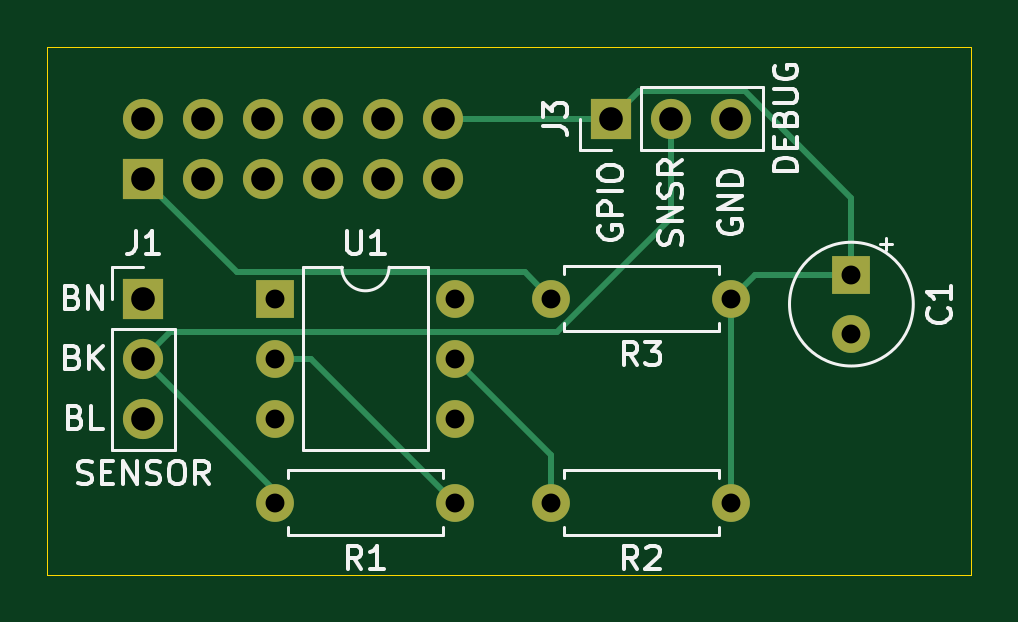
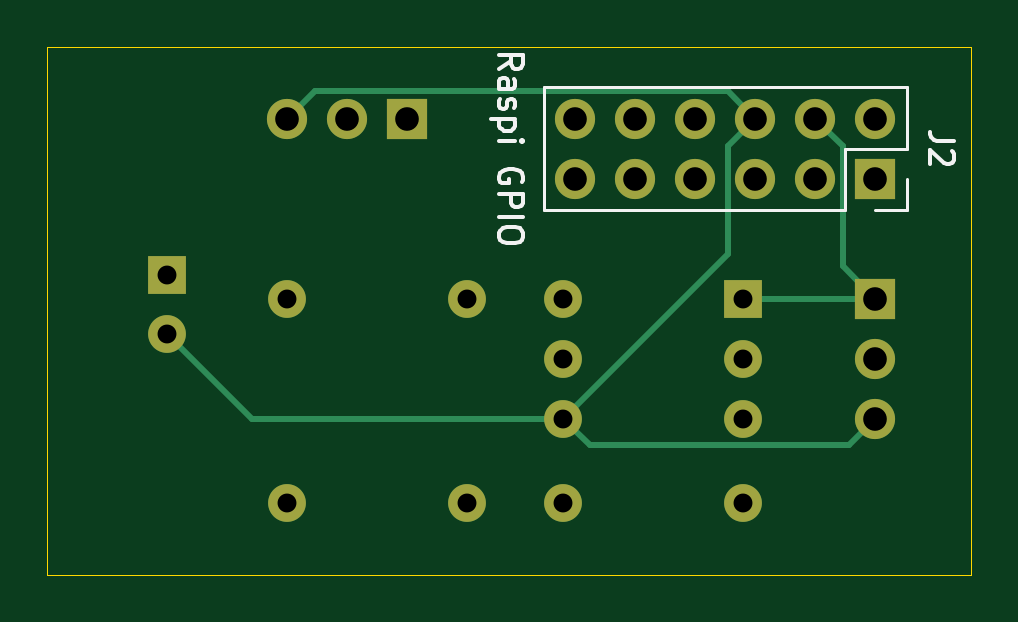
Circuit board: 8 layer files. Board 39.1 x 22.4 mm.
- bottom_copper: raspi_water_counter-B_Cu.gbr (3701 bytes)
- bottom_mask: raspi_water_counter-B_Mask.gbr (1628 bytes)
- bottom_silk: raspi_water_counter-B_Silkscreen.gbr (4217 bytes)
- outline: raspi_water_counter-Edge_Cuts.gbr (706 bytes)
- top_copper: raspi_water_counter-F_Cu.gbr (4056 bytes)
- top_mask: raspi_water_counter-F_Mask.gbr (1628 bytes)
- top_silk: raspi_water_counter-F_Silkscreen.gbr (15111 bytes)
- drill: raspi_water_counter.drl (787 bytes)

=== bottom_copper: raspi_water_counter-B_Cu.gbr ===
%TF.GenerationSoftware,KiCad,Pcbnew,6.0.4-1.fc35*%
%TF.CreationDate,2022-05-01T22:12:08+02:00*%
%TF.ProjectId,raspi_water_counter,72617370-695f-4776-9174-65725f636f75,rev?*%
%TF.SameCoordinates,Original*%
%TF.FileFunction,Copper,L2,Bot*%
%TF.FilePolarity,Positive*%
%FSLAX46Y46*%
G04 Gerber Fmt 4.6, Leading zero omitted, Abs format (unit mm)*
G04 Created by KiCad (PCBNEW 6.0.4-1.fc35) date 2022-05-01 22:12:08*
%MOMM*%
%LPD*%
G01*
G04 APERTURE LIST*
%TA.AperFunction,ComponentPad*%
%ADD10R,1.700000X1.700000*%
%TD*%
%TA.AperFunction,ComponentPad*%
%ADD11O,1.700000X1.700000*%
%TD*%
%TA.AperFunction,ComponentPad*%
%ADD12C,1.600000*%
%TD*%
%TA.AperFunction,ComponentPad*%
%ADD13O,1.600000X1.600000*%
%TD*%
%TA.AperFunction,ComponentPad*%
%ADD14R,1.600000X1.600000*%
%TD*%
%TA.AperFunction,Conductor*%
%ADD15C,0.250000*%
%TD*%
G04 APERTURE END LIST*
D10*
%TO.P,J1,1,Pin_1*%
%TO.N,+5V*%
X112268000Y-56388000D03*
D11*
%TO.P,J1,2,Pin_2*%
%TO.N,D2*%
X112268000Y-58928000D03*
%TO.P,J1,3,Pin_3*%
%TO.N,GND*%
X112268000Y-61468000D03*
%TD*%
D10*
%TO.P,J3,1,Pin_1*%
%TO.N,D1*%
X132080000Y-48768000D03*
D11*
%TO.P,J3,2,Pin_2*%
%TO.N,D2*%
X134620000Y-48768000D03*
%TO.P,J3,3,Pin_3*%
%TO.N,GND*%
X137160000Y-48768000D03*
%TD*%
D12*
%TO.P,R3,1*%
%TO.N,D1*%
X137160000Y-56388000D03*
D13*
%TO.P,R3,2*%
%TO.N,+3V3*%
X129540000Y-56388000D03*
%TD*%
D14*
%TO.P,U1,1*%
%TO.N,+5V*%
X117856000Y-56388000D03*
D13*
%TO.P,U1,2*%
%TO.N,Net-(R1-Pad1)*%
X117856000Y-58928000D03*
%TO.P,U1,3,NC*%
%TO.N,unconnected-(U1-Pad3)*%
X117856000Y-61468000D03*
%TO.P,U1,4*%
%TO.N,GND*%
X125476000Y-61468000D03*
%TO.P,U1,5*%
%TO.N,Net-(R2-Pad2)*%
X125476000Y-58928000D03*
%TO.P,U1,6*%
%TO.N,unconnected-(U1-Pad6)*%
X125476000Y-56388000D03*
%TD*%
D12*
%TO.P,R1,1*%
%TO.N,Net-(R1-Pad1)*%
X125476000Y-65024000D03*
D13*
%TO.P,R1,2*%
%TO.N,D2*%
X117856000Y-65024000D03*
%TD*%
D12*
%TO.P,R2,1*%
%TO.N,D1*%
X137160000Y-65024000D03*
D13*
%TO.P,R2,2*%
%TO.N,Net-(R2-Pad2)*%
X129540000Y-65024000D03*
%TD*%
D14*
%TO.P,C1,1*%
%TO.N,D1*%
X142240000Y-55372000D03*
D12*
%TO.P,C1,2*%
%TO.N,GND*%
X142240000Y-57872000D03*
%TD*%
D10*
%TO.P,J2,1,Pin_1*%
%TO.N,+3V3*%
X112268000Y-51308000D03*
D11*
%TO.P,J2,2,Pin_2*%
%TO.N,unconnected-(J2-Pad2)*%
X112268000Y-48768000D03*
%TO.P,J2,3,Pin_3*%
%TO.N,unconnected-(J2-Pad3)*%
X114808000Y-51308000D03*
%TO.P,J2,4,Pin_4*%
%TO.N,+5V*%
X114808000Y-48768000D03*
%TO.P,J2,5,Pin_5*%
%TO.N,unconnected-(J2-Pad5)*%
X117348000Y-51308000D03*
%TO.P,J2,6,Pin_6*%
%TO.N,GND*%
X117348000Y-48768000D03*
%TO.P,J2,7,Pin_7*%
%TO.N,unconnected-(J2-Pad7)*%
X119888000Y-51308000D03*
%TO.P,J2,8,Pin_8*%
%TO.N,unconnected-(J2-Pad8)*%
X119888000Y-48768000D03*
%TO.P,J2,9,Pin_9*%
%TO.N,unconnected-(J2-Pad9)*%
X122428000Y-51308000D03*
%TO.P,J2,10,Pin_10*%
%TO.N,unconnected-(J2-Pad10)*%
X122428000Y-48768000D03*
%TO.P,J2,11,Pin_11*%
%TO.N,unconnected-(J2-Pad11)*%
X124968000Y-51308000D03*
%TO.P,J2,12,Pin_12*%
%TO.N,D1*%
X124968000Y-48768000D03*
%TD*%
D15*
%TO.N,GND*%
X124350999Y-62593001D02*
X113393001Y-62593001D01*
X118523001Y-49943001D02*
X118523001Y-54515001D01*
X125476000Y-61468000D02*
X138644000Y-61468000D01*
X138644000Y-61468000D02*
X142240000Y-57872000D01*
X125476000Y-61468000D02*
X124350999Y-62593001D01*
X135984999Y-47592999D02*
X118523001Y-47592999D01*
X118523001Y-54515001D02*
X125476000Y-61468000D01*
X137160000Y-48768000D02*
X135984999Y-47592999D01*
X117348000Y-48768000D02*
X118523001Y-49943001D01*
X113393001Y-62593001D02*
X112268000Y-61468000D01*
X118523001Y-47592999D02*
X117348000Y-48768000D01*
%TO.N,+5V*%
X112268000Y-56388000D02*
X117856000Y-56388000D01*
X113632999Y-49943001D02*
X113632999Y-55023001D01*
X114808000Y-48768000D02*
X113632999Y-49943001D01*
X113632999Y-55023001D02*
X112268000Y-56388000D01*
%TD*%
M02*

=== bottom_mask: raspi_water_counter-B_Mask.gbr ===
%TF.GenerationSoftware,KiCad,Pcbnew,6.0.4-1.fc35*%
%TF.CreationDate,2022-05-01T22:12:08+02:00*%
%TF.ProjectId,raspi_water_counter,72617370-695f-4776-9174-65725f636f75,rev?*%
%TF.SameCoordinates,Original*%
%TF.FileFunction,Soldermask,Bot*%
%TF.FilePolarity,Negative*%
%FSLAX46Y46*%
G04 Gerber Fmt 4.6, Leading zero omitted, Abs format (unit mm)*
G04 Created by KiCad (PCBNEW 6.0.4-1.fc35) date 2022-05-01 22:12:08*
%MOMM*%
%LPD*%
G01*
G04 APERTURE LIST*
%ADD10R,1.700000X1.700000*%
%ADD11O,1.700000X1.700000*%
%ADD12C,1.600000*%
%ADD13O,1.600000X1.600000*%
%ADD14R,1.600000X1.600000*%
G04 APERTURE END LIST*
D10*
%TO.C,J1*%
X112268000Y-56388000D03*
D11*
X112268000Y-58928000D03*
X112268000Y-61468000D03*
%TD*%
D10*
%TO.C,J3*%
X132080000Y-48768000D03*
D11*
X134620000Y-48768000D03*
X137160000Y-48768000D03*
%TD*%
D12*
%TO.C,R3*%
X137160000Y-56388000D03*
D13*
X129540000Y-56388000D03*
%TD*%
D14*
%TO.C,U1*%
X117856000Y-56388000D03*
D13*
X117856000Y-58928000D03*
X117856000Y-61468000D03*
X125476000Y-61468000D03*
X125476000Y-58928000D03*
X125476000Y-56388000D03*
%TD*%
D12*
%TO.C,R1*%
X125476000Y-65024000D03*
D13*
X117856000Y-65024000D03*
%TD*%
D12*
%TO.C,R2*%
X137160000Y-65024000D03*
D13*
X129540000Y-65024000D03*
%TD*%
D14*
%TO.C,C1*%
X142240000Y-55372000D03*
D12*
X142240000Y-57872000D03*
%TD*%
D10*
%TO.C,J2*%
X112268000Y-51308000D03*
D11*
X112268000Y-48768000D03*
X114808000Y-51308000D03*
X114808000Y-48768000D03*
X117348000Y-51308000D03*
X117348000Y-48768000D03*
X119888000Y-51308000D03*
X119888000Y-48768000D03*
X122428000Y-51308000D03*
X122428000Y-48768000D03*
X124968000Y-51308000D03*
X124968000Y-48768000D03*
%TD*%
M02*

=== bottom_silk: raspi_water_counter-B_Silkscreen.gbr ===
%TF.GenerationSoftware,KiCad,Pcbnew,6.0.4-1.fc35*%
%TF.CreationDate,2022-05-01T22:12:08+02:00*%
%TF.ProjectId,raspi_water_counter,72617370-695f-4776-9174-65725f636f75,rev?*%
%TF.SameCoordinates,Original*%
%TF.FileFunction,Legend,Bot*%
%TF.FilePolarity,Positive*%
%FSLAX46Y46*%
G04 Gerber Fmt 4.6, Leading zero omitted, Abs format (unit mm)*
G04 Created by KiCad (PCBNEW 6.0.4-1.fc35) date 2022-05-01 22:12:08*
%MOMM*%
%LPD*%
G01*
G04 APERTURE LIST*
%ADD10C,0.150000*%
%ADD11C,0.120000*%
G04 APERTURE END LIST*
D10*
%TO.C,J2*%
X108950380Y-49704666D02*
X109664666Y-49704666D01*
X109807523Y-49657047D01*
X109902761Y-49561809D01*
X109950380Y-49418952D01*
X109950380Y-49323714D01*
X109045619Y-50133238D02*
X108998000Y-50180857D01*
X108950380Y-50276095D01*
X108950380Y-50514190D01*
X108998000Y-50609428D01*
X109045619Y-50657047D01*
X109140857Y-50704666D01*
X109236095Y-50704666D01*
X109378952Y-50657047D01*
X109950380Y-50085619D01*
X109950380Y-50704666D01*
X128190380Y-46657047D02*
X127714190Y-46323714D01*
X128190380Y-46085619D02*
X127190380Y-46085619D01*
X127190380Y-46466571D01*
X127238000Y-46561809D01*
X127285619Y-46609428D01*
X127380857Y-46657047D01*
X127523714Y-46657047D01*
X127618952Y-46609428D01*
X127666571Y-46561809D01*
X127714190Y-46466571D01*
X127714190Y-46085619D01*
X128190380Y-47514190D02*
X127666571Y-47514190D01*
X127571333Y-47466571D01*
X127523714Y-47371333D01*
X127523714Y-47180857D01*
X127571333Y-47085619D01*
X128142761Y-47514190D02*
X128190380Y-47418952D01*
X128190380Y-47180857D01*
X128142761Y-47085619D01*
X128047523Y-47038000D01*
X127952285Y-47038000D01*
X127857047Y-47085619D01*
X127809428Y-47180857D01*
X127809428Y-47418952D01*
X127761809Y-47514190D01*
X128142761Y-47942761D02*
X128190380Y-48038000D01*
X128190380Y-48228476D01*
X128142761Y-48323714D01*
X128047523Y-48371333D01*
X127999904Y-48371333D01*
X127904666Y-48323714D01*
X127857047Y-48228476D01*
X127857047Y-48085619D01*
X127809428Y-47990380D01*
X127714190Y-47942761D01*
X127666571Y-47942761D01*
X127571333Y-47990380D01*
X127523714Y-48085619D01*
X127523714Y-48228476D01*
X127571333Y-48323714D01*
X127523714Y-48799904D02*
X128523714Y-48799904D01*
X127571333Y-48799904D02*
X127523714Y-48895142D01*
X127523714Y-49085619D01*
X127571333Y-49180857D01*
X127618952Y-49228476D01*
X127714190Y-49276095D01*
X127999904Y-49276095D01*
X128095142Y-49228476D01*
X128142761Y-49180857D01*
X128190380Y-49085619D01*
X128190380Y-48895142D01*
X128142761Y-48799904D01*
X128190380Y-49704666D02*
X127523714Y-49704666D01*
X127190380Y-49704666D02*
X127238000Y-49657047D01*
X127285619Y-49704666D01*
X127238000Y-49752285D01*
X127190380Y-49704666D01*
X127285619Y-49704666D01*
X127238000Y-51466571D02*
X127190380Y-51371333D01*
X127190380Y-51228476D01*
X127238000Y-51085619D01*
X127333238Y-50990380D01*
X127428476Y-50942761D01*
X127618952Y-50895142D01*
X127761809Y-50895142D01*
X127952285Y-50942761D01*
X128047523Y-50990380D01*
X128142761Y-51085619D01*
X128190380Y-51228476D01*
X128190380Y-51323714D01*
X128142761Y-51466571D01*
X128095142Y-51514190D01*
X127761809Y-51514190D01*
X127761809Y-51323714D01*
X128190380Y-51942761D02*
X127190380Y-51942761D01*
X127190380Y-52323714D01*
X127238000Y-52418952D01*
X127285619Y-52466571D01*
X127380857Y-52514190D01*
X127523714Y-52514190D01*
X127618952Y-52466571D01*
X127666571Y-52418952D01*
X127714190Y-52323714D01*
X127714190Y-51942761D01*
X128190380Y-52942761D02*
X127190380Y-52942761D01*
X127190380Y-53609428D02*
X127190380Y-53799904D01*
X127238000Y-53895142D01*
X127333238Y-53990380D01*
X127523714Y-54038000D01*
X127857047Y-54038000D01*
X128047523Y-53990380D01*
X128142761Y-53895142D01*
X128190380Y-53799904D01*
X128190380Y-53609428D01*
X128142761Y-53514190D01*
X128047523Y-53418952D01*
X127857047Y-53371333D01*
X127523714Y-53371333D01*
X127333238Y-53418952D01*
X127238000Y-53514190D01*
X127190380Y-53609428D01*
D11*
X126298000Y-47438000D02*
X126298000Y-52638000D01*
X110938000Y-47438000D02*
X126298000Y-47438000D01*
X110938000Y-50038000D02*
X113538000Y-50038000D01*
X110938000Y-47438000D02*
X110938000Y-50038000D01*
X110938000Y-51308000D02*
X110938000Y-52638000D01*
X113538000Y-52638000D02*
X126298000Y-52638000D01*
X113538000Y-50038000D02*
X113538000Y-52638000D01*
X110938000Y-52638000D02*
X112268000Y-52638000D01*
%TD*%
M02*

=== outline: raspi_water_counter-Edge_Cuts.gbr ===
%TF.GenerationSoftware,KiCad,Pcbnew,6.0.4-1.fc35*%
%TF.CreationDate,2022-05-01T22:12:08+02:00*%
%TF.ProjectId,raspi_water_counter,72617370-695f-4776-9174-65725f636f75,rev?*%
%TF.SameCoordinates,Original*%
%TF.FileFunction,Profile,NP*%
%FSLAX46Y46*%
G04 Gerber Fmt 4.6, Leading zero omitted, Abs format (unit mm)*
G04 Created by KiCad (PCBNEW 6.0.4-1.fc35) date 2022-05-01 22:12:08*
%MOMM*%
%LPD*%
G01*
G04 APERTURE LIST*
%TA.AperFunction,Profile*%
%ADD10C,0.050000*%
%TD*%
G04 APERTURE END LIST*
D10*
X108204000Y-68072000D02*
X108204000Y-45720000D01*
X108204000Y-45720000D02*
X147320000Y-45720000D01*
X147320000Y-45720000D02*
X147320000Y-68072000D01*
X147320000Y-68072000D02*
X108204000Y-68072000D01*
M02*

=== top_copper: raspi_water_counter-F_Cu.gbr ===
%TF.GenerationSoftware,KiCad,Pcbnew,6.0.4-1.fc35*%
%TF.CreationDate,2022-05-01T22:12:07+02:00*%
%TF.ProjectId,raspi_water_counter,72617370-695f-4776-9174-65725f636f75,rev?*%
%TF.SameCoordinates,Original*%
%TF.FileFunction,Copper,L1,Top*%
%TF.FilePolarity,Positive*%
%FSLAX46Y46*%
G04 Gerber Fmt 4.6, Leading zero omitted, Abs format (unit mm)*
G04 Created by KiCad (PCBNEW 6.0.4-1.fc35) date 2022-05-01 22:12:07*
%MOMM*%
%LPD*%
G01*
G04 APERTURE LIST*
%TA.AperFunction,ComponentPad*%
%ADD10R,1.700000X1.700000*%
%TD*%
%TA.AperFunction,ComponentPad*%
%ADD11O,1.700000X1.700000*%
%TD*%
%TA.AperFunction,ComponentPad*%
%ADD12C,1.600000*%
%TD*%
%TA.AperFunction,ComponentPad*%
%ADD13O,1.600000X1.600000*%
%TD*%
%TA.AperFunction,ComponentPad*%
%ADD14R,1.600000X1.600000*%
%TD*%
%TA.AperFunction,Conductor*%
%ADD15C,0.250000*%
%TD*%
G04 APERTURE END LIST*
D10*
%TO.P,J1,1,Pin_1*%
%TO.N,+5V*%
X112268000Y-56388000D03*
D11*
%TO.P,J1,2,Pin_2*%
%TO.N,D2*%
X112268000Y-58928000D03*
%TO.P,J1,3,Pin_3*%
%TO.N,GND*%
X112268000Y-61468000D03*
%TD*%
D10*
%TO.P,J3,1,Pin_1*%
%TO.N,D1*%
X132080000Y-48768000D03*
D11*
%TO.P,J3,2,Pin_2*%
%TO.N,D2*%
X134620000Y-48768000D03*
%TO.P,J3,3,Pin_3*%
%TO.N,GND*%
X137160000Y-48768000D03*
%TD*%
D12*
%TO.P,R3,1*%
%TO.N,D1*%
X137160000Y-56388000D03*
D13*
%TO.P,R3,2*%
%TO.N,+3V3*%
X129540000Y-56388000D03*
%TD*%
D14*
%TO.P,U1,1*%
%TO.N,+5V*%
X117856000Y-56388000D03*
D13*
%TO.P,U1,2*%
%TO.N,Net-(R1-Pad1)*%
X117856000Y-58928000D03*
%TO.P,U1,3,NC*%
%TO.N,unconnected-(U1-Pad3)*%
X117856000Y-61468000D03*
%TO.P,U1,4*%
%TO.N,GND*%
X125476000Y-61468000D03*
%TO.P,U1,5*%
%TO.N,Net-(R2-Pad2)*%
X125476000Y-58928000D03*
%TO.P,U1,6*%
%TO.N,unconnected-(U1-Pad6)*%
X125476000Y-56388000D03*
%TD*%
D12*
%TO.P,R1,1*%
%TO.N,Net-(R1-Pad1)*%
X125476000Y-65024000D03*
D13*
%TO.P,R1,2*%
%TO.N,D2*%
X117856000Y-65024000D03*
%TD*%
D12*
%TO.P,R2,1*%
%TO.N,D1*%
X137160000Y-65024000D03*
D13*
%TO.P,R2,2*%
%TO.N,Net-(R2-Pad2)*%
X129540000Y-65024000D03*
%TD*%
D14*
%TO.P,C1,1*%
%TO.N,D1*%
X142240000Y-55372000D03*
D12*
%TO.P,C1,2*%
%TO.N,GND*%
X142240000Y-57872000D03*
%TD*%
D10*
%TO.P,J2,1,Pin_1*%
%TO.N,+3V3*%
X112268000Y-51308000D03*
D11*
%TO.P,J2,2,Pin_2*%
%TO.N,unconnected-(J2-Pad2)*%
X112268000Y-48768000D03*
%TO.P,J2,3,Pin_3*%
%TO.N,unconnected-(J2-Pad3)*%
X114808000Y-51308000D03*
%TO.P,J2,4,Pin_4*%
%TO.N,+5V*%
X114808000Y-48768000D03*
%TO.P,J2,5,Pin_5*%
%TO.N,unconnected-(J2-Pad5)*%
X117348000Y-51308000D03*
%TO.P,J2,6,Pin_6*%
%TO.N,GND*%
X117348000Y-48768000D03*
%TO.P,J2,7,Pin_7*%
%TO.N,unconnected-(J2-Pad7)*%
X119888000Y-51308000D03*
%TO.P,J2,8,Pin_8*%
%TO.N,unconnected-(J2-Pad8)*%
X119888000Y-48768000D03*
%TO.P,J2,9,Pin_9*%
%TO.N,unconnected-(J2-Pad9)*%
X122428000Y-51308000D03*
%TO.P,J2,10,Pin_10*%
%TO.N,unconnected-(J2-Pad10)*%
X122428000Y-48768000D03*
%TO.P,J2,11,Pin_11*%
%TO.N,unconnected-(J2-Pad11)*%
X124968000Y-51308000D03*
%TO.P,J2,12,Pin_12*%
%TO.N,D1*%
X124968000Y-48768000D03*
%TD*%
D15*
%TO.N,D1*%
X133255001Y-47592999D02*
X132080000Y-48768000D01*
X138176000Y-55372000D02*
X137160000Y-56388000D01*
X142240000Y-52108998D02*
X137724001Y-47592999D01*
X142240000Y-55372000D02*
X138176000Y-55372000D01*
X124968000Y-48768000D02*
X132080000Y-48768000D01*
X137160000Y-56388000D02*
X137160000Y-65024000D01*
X142240000Y-55372000D02*
X142240000Y-52108998D01*
X137724001Y-47592999D02*
X133255001Y-47592999D01*
%TO.N,D2*%
X112268000Y-58928000D02*
X113393001Y-57802999D01*
X112268000Y-58928000D02*
X117856000Y-64516000D01*
X117856000Y-64516000D02*
X117856000Y-65024000D01*
X113393001Y-57802999D02*
X129790003Y-57802999D01*
X129790003Y-57802999D02*
X134620000Y-52973002D01*
X134620000Y-52973002D02*
X134620000Y-48768000D01*
%TO.N,+3V3*%
X116222999Y-55262999D02*
X128414999Y-55262999D01*
X112268000Y-51308000D02*
X116222999Y-55262999D01*
X128414999Y-55262999D02*
X129540000Y-56388000D01*
%TO.N,Net-(R1-Pad1)*%
X117856000Y-58928000D02*
X119380000Y-58928000D01*
X119380000Y-58928000D02*
X125476000Y-65024000D01*
%TO.N,Net-(R2-Pad2)*%
X129540000Y-62992000D02*
X129540000Y-65024000D01*
X125476000Y-58928000D02*
X129540000Y-62992000D01*
%TD*%
M02*

=== top_mask: raspi_water_counter-F_Mask.gbr ===
%TF.GenerationSoftware,KiCad,Pcbnew,6.0.4-1.fc35*%
%TF.CreationDate,2022-05-01T22:12:08+02:00*%
%TF.ProjectId,raspi_water_counter,72617370-695f-4776-9174-65725f636f75,rev?*%
%TF.SameCoordinates,Original*%
%TF.FileFunction,Soldermask,Top*%
%TF.FilePolarity,Negative*%
%FSLAX46Y46*%
G04 Gerber Fmt 4.6, Leading zero omitted, Abs format (unit mm)*
G04 Created by KiCad (PCBNEW 6.0.4-1.fc35) date 2022-05-01 22:12:08*
%MOMM*%
%LPD*%
G01*
G04 APERTURE LIST*
%ADD10R,1.700000X1.700000*%
%ADD11O,1.700000X1.700000*%
%ADD12C,1.600000*%
%ADD13O,1.600000X1.600000*%
%ADD14R,1.600000X1.600000*%
G04 APERTURE END LIST*
D10*
%TO.C,J1*%
X112268000Y-56388000D03*
D11*
X112268000Y-58928000D03*
X112268000Y-61468000D03*
%TD*%
D10*
%TO.C,J3*%
X132080000Y-48768000D03*
D11*
X134620000Y-48768000D03*
X137160000Y-48768000D03*
%TD*%
D12*
%TO.C,R3*%
X137160000Y-56388000D03*
D13*
X129540000Y-56388000D03*
%TD*%
D14*
%TO.C,U1*%
X117856000Y-56388000D03*
D13*
X117856000Y-58928000D03*
X117856000Y-61468000D03*
X125476000Y-61468000D03*
X125476000Y-58928000D03*
X125476000Y-56388000D03*
%TD*%
D12*
%TO.C,R1*%
X125476000Y-65024000D03*
D13*
X117856000Y-65024000D03*
%TD*%
D12*
%TO.C,R2*%
X137160000Y-65024000D03*
D13*
X129540000Y-65024000D03*
%TD*%
D14*
%TO.C,C1*%
X142240000Y-55372000D03*
D12*
X142240000Y-57872000D03*
%TD*%
D10*
%TO.C,J2*%
X112268000Y-51308000D03*
D11*
X112268000Y-48768000D03*
X114808000Y-51308000D03*
X114808000Y-48768000D03*
X117348000Y-51308000D03*
X117348000Y-48768000D03*
X119888000Y-51308000D03*
X119888000Y-48768000D03*
X122428000Y-51308000D03*
X122428000Y-48768000D03*
X124968000Y-51308000D03*
X124968000Y-48768000D03*
%TD*%
M02*

=== top_silk: raspi_water_counter-F_Silkscreen.gbr (15111 bytes, source omitted) ===
=== drill: raspi_water_counter.drl ===
M48
; DRILL file {KiCad 6.0.4-1.fc35} date Sun 01 May 2022 10:12:05 PM CEST
; FORMAT={-:-/ absolute / inch / decimal}
; #@! TF.CreationDate,2022-05-01T22:12:05+02:00
; #@! TF.GenerationSoftware,Kicad,Pcbnew,6.0.4-1.fc35
; #@! TF.FileFunction,MixedPlating,1,2
FMAT,2
INCH
; #@! TA.AperFunction,Plated,PTH,ComponentDrill
T1C0.0315
; #@! TA.AperFunction,Plated,PTH,ComponentDrill
T2C0.0394
%
G90
G05
T1
X4.64Y-2.22
X4.64Y-2.32
X4.64Y-2.42
X4.64Y-2.56
X4.94Y-2.22
X4.94Y-2.32
X4.94Y-2.42
X4.94Y-2.56
X5.1Y-2.22
X5.1Y-2.56
X5.4Y-2.22
X5.4Y-2.56
X5.6Y-2.18
X5.6Y-2.2784
T2
X4.42Y-1.92
X4.42Y-2.02
X4.42Y-2.22
X4.42Y-2.32
X4.42Y-2.42
X4.52Y-1.92
X4.52Y-2.02
X4.62Y-1.92
X4.62Y-2.02
X4.72Y-1.92
X4.72Y-2.02
X4.82Y-1.92
X4.82Y-2.02
X4.92Y-1.92
X4.92Y-2.02
X5.2Y-1.92
X5.3Y-1.92
X5.4Y-1.92
T0
M30

